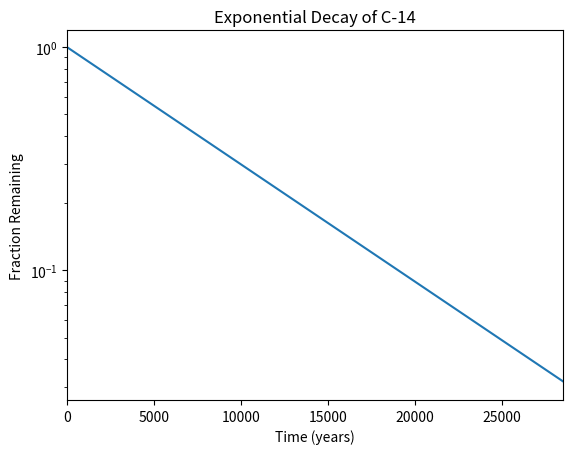

The matplotlib source for this figure:
#!/usr/bin/env python3
import numpy as np
import matplotlib.pyplot as plt
x = np.arange(0, 28651, 5730)
r = np.log(0.5)
t = 5730
y = np.exp((r / t) * x)

plt.plot(x, y)
plt.title('Exponential Decay of C-14')
plt.xlabel('Time (years)')
plt.ylabel('Fraction Remaining')
plt.xlim(0,28500)
plt.yscale("log")
plt.show()
